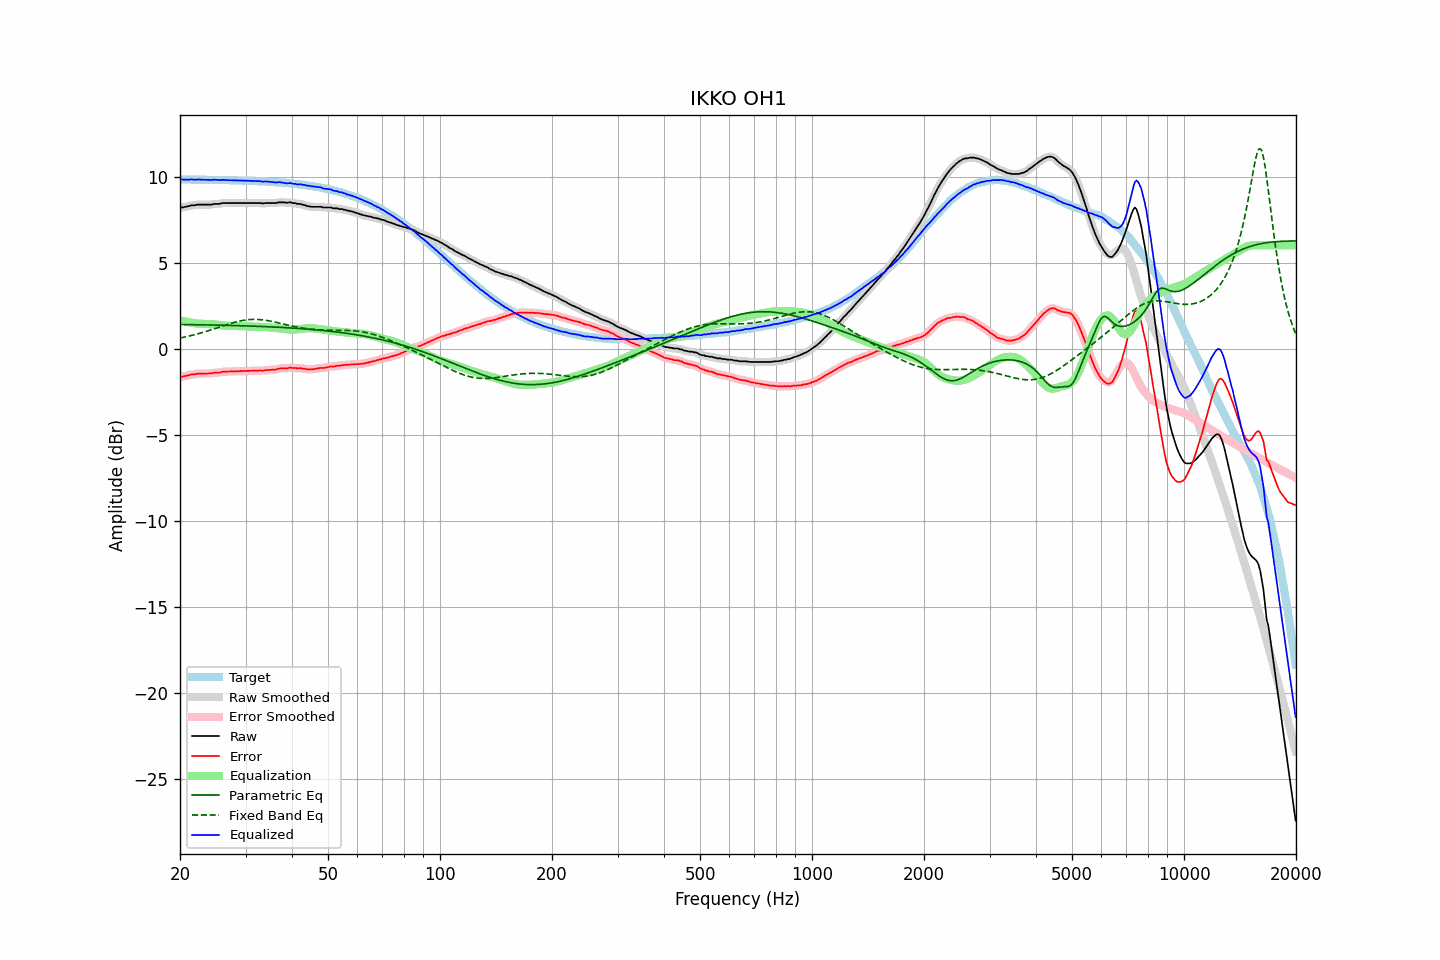

Values plotted in this chart, from the file beside it:
frequency, raw, error, smoothed, error_smoothed, equalization, parametric_eq, fixed_band_eq, equalized_raw, equalized_smoothed, target
20.00, 8.18, -1.65, 8.18, -1.65, 1.66, 1.41, 0.62, 9.84, 9.84, 9.83
20.20, 8.20, -1.63, 8.20, -1.63, 1.63, 1.41, 0.64, 9.83, 9.83, 9.83
20.40, 8.21, -1.62, 8.22, -1.61, 1.61, 1.40, 0.66, 9.82, 9.82, 9.83
20.61, 8.24, -1.59, 8.23, -1.59, 1.59, 1.40, 0.68, 9.82, 9.82, 9.83
20.81, 8.25, -1.58, 8.25, -1.57, 1.56, 1.40, 0.70, 9.81, 9.82, 9.83
21.02, 8.28, -1.55, 8.28, -1.55, 1.54, 1.40, 0.72, 9.82, 9.82, 9.82
21.23, 8.29, -1.53, 8.30, -1.52, 1.53, 1.40, 0.74, 9.82, 9.83, 9.82
21.44, 8.33, -1.49, 8.32, -1.51, 1.51, 1.40, 0.77, 9.84, 9.83, 9.82
21.66, 8.33, -1.49, 8.33, -1.49, 1.49, 1.40, 0.79, 9.82, 9.82, 9.82
21.87, 8.33, -1.49, 8.34, -1.48, 1.48, 1.39, 0.81, 9.81, 9.82, 9.82
22.09, 8.35, -1.47, 8.35, -1.47, 1.47, 1.39, 0.84, 9.82, 9.82, 9.82
22.31, 8.37, -1.45, 8.36, -1.46, 1.46, 1.39, 0.86, 9.83, 9.82, 9.82
22.54, 8.37, -1.45, 8.37, -1.45, 1.45, 1.39, 0.89, 9.82, 9.82, 9.82
22.76, 8.37, -1.45, 8.37, -1.45, 1.45, 1.39, 0.91, 9.82, 9.82, 9.82
22.99, 8.37, -1.45, 8.37, -1.45, 1.45, 1.39, 0.94, 9.82, 9.82, 9.81
23.22, 8.37, -1.44, 8.37, -1.44, 1.44, 1.38, 0.97, 9.81, 9.81, 9.81
23.45, 8.37, -1.44, 8.37, -1.44, 1.44, 1.38, 1.00, 9.81, 9.81, 9.81
23.69, 8.37, -1.44, 8.37, -1.44, 1.44, 1.38, 1.02, 9.81, 9.81, 9.81
23.92, 8.37, -1.44, 8.37, -1.44, 1.44, 1.38, 1.05, 9.80, 9.80, 9.81
24.16, 8.37, -1.44, 8.37, -1.44, 1.43, 1.38, 1.08, 9.80, 9.80, 9.81
24.40, 8.37, -1.44, 8.38, -1.42, 1.42, 1.37, 1.11, 9.79, 9.81, 9.81
24.65, 8.41, -1.40, 8.40, -1.41, 1.41, 1.37, 1.14, 9.82, 9.81, 9.81
24.89, 8.41, -1.39, 8.41, -1.40, 1.40, 1.37, 1.18, 9.81, 9.81, 9.80
25.14, 8.41, -1.39, 8.41, -1.39, 1.39, 1.37, 1.21, 9.80, 9.80, 9.80
25.39, 8.41, -1.39, 8.41, -1.39, 1.38, 1.37, 1.24, 9.79, 9.79, 9.80
25.65, 8.42, -1.38, 8.43, -1.37, 1.36, 1.36, 1.27, 9.78, 9.79, 9.80
25.91, 8.46, -1.34, 8.45, -1.35, 1.35, 1.36, 1.30, 9.81, 9.80, 9.80
26.16, 8.46, -1.34, 8.46, -1.34, 1.35, 1.36, 1.33, 9.80, 9.80, 9.79
26.43, 8.46, -1.33, 8.46, -1.33, 1.34, 1.36, 1.36, 9.80, 9.80, 9.79
26.69, 8.46, -1.33, 8.46, -1.33, 1.33, 1.36, 1.39, 9.79, 9.79, 9.79
26.96, 8.46, -1.33, 8.46, -1.33, 1.33, 1.35, 1.42, 9.79, 9.79, 9.79
27.23, 8.46, -1.33, 8.46, -1.33, 1.32, 1.35, 1.45, 9.78, 9.78, 9.79
27.50, 8.46, -1.32, 8.46, -1.32, 1.32, 1.35, 1.48, 9.78, 9.78, 9.78
27.77, 8.46, -1.32, 8.46, -1.32, 1.32, 1.35, 1.51, 9.78, 9.78, 9.78
28.05, 8.46, -1.32, 8.46, -1.32, 1.32, 1.34, 1.53, 9.78, 9.78, 9.78
28.33, 8.46, -1.32, 8.46, -1.32, 1.32, 1.34, 1.56, 9.78, 9.78, 9.78
28.62, 8.46, -1.31, 8.46, -1.31, 1.31, 1.34, 1.58, 9.77, 9.77, 9.77
28.90, 8.46, -1.31, 8.46, -1.31, 1.31, 1.34, 1.60, 9.77, 9.77, 9.77
29.19, 8.46, -1.31, 8.46, -1.31, 1.31, 1.33, 1.62, 9.77, 9.77, 9.77
29.48, 8.46, -1.31, 8.46, -1.31, 1.31, 1.33, 1.64, 9.76, 9.76, 9.76
29.78, 8.46, -1.30, 8.46, -1.30, 1.30, 1.33, 1.66, 9.76, 9.76, 9.76
30.08, 8.46, -1.30, 8.46, -1.30, 1.30, 1.32, 1.67, 9.76, 9.76, 9.76
30.38, 8.46, -1.30, 8.46, -1.30, 1.30, 1.32, 1.68, 9.75, 9.75, 9.75
30.68, 8.46, -1.29, 8.46, -1.29, 1.29, 1.32, 1.69, 9.75, 9.75, 9.75
30.99, 8.46, -1.29, 8.46, -1.29, 1.29, 1.31, 1.70, 9.75, 9.75, 9.75
31.30, 8.46, -1.28, 8.46, -1.28, 1.28, 1.31, 1.70, 9.74, 9.74, 9.74
31.61, 8.46, -1.28, 8.46, -1.28, 1.28, 1.31, 1.70, 9.74, 9.74, 9.74
31.93, 8.46, -1.28, 8.46, -1.28, 1.28, 1.30, 1.70, 9.74, 9.74, 9.74
32.24, 8.46, -1.27, 8.46, -1.27, 1.28, 1.30, 1.70, 9.74, 9.74, 9.73
32.57, 8.46, -1.27, 8.46, -1.27, 1.27, 1.30, 1.69, 9.73, 9.73, 9.73
32.89, 8.46, -1.26, 8.45, -1.27, 1.27, 1.29, 1.69, 9.73, 9.72, 9.72
33.22, 8.44, -1.28, 8.45, -1.27, 1.26, 1.29, 1.68, 9.70, 9.71, 9.72
33.55, 8.44, -1.27, 8.45, -1.27, 1.26, 1.29, 1.67, 9.70, 9.71, 9.71
33.89, 8.46, -1.25, 8.45, -1.26, 1.26, 1.28, 1.65, 9.71, 9.71, 9.71
34.23, 8.46, -1.24, 8.46, -1.24, 1.25, 1.28, 1.64, 9.71, 9.71, 9.70
34.57, 8.46, -1.24, 8.46, -1.24, 1.24, 1.27, 1.62, 9.70, 9.71, 9.70
34.92, 8.46, -1.23, 8.46, -1.23, 1.24, 1.27, 1.61, 9.70, 9.70, 9.69
35.27, 8.46, -1.23, 8.46, -1.23, 1.23, 1.26, 1.59, 9.68, 9.68, 9.69
35.62, 8.46, -1.22, 8.46, -1.22, 1.21, 1.26, 1.57, 9.67, 9.67, 9.68
35.97, 8.46, -1.21, 8.46, -1.21, 1.20, 1.26, 1.55, 9.66, 9.66, 9.67
... 635 more rows
